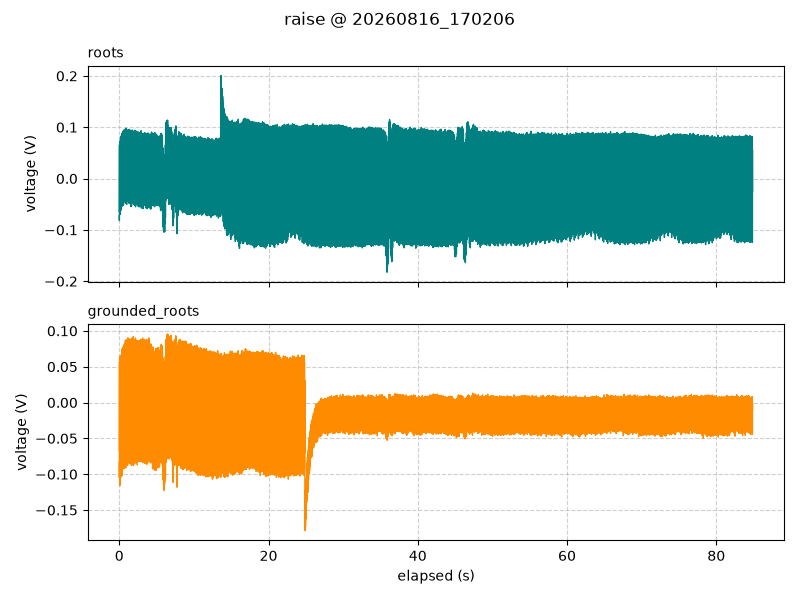

The table this chart was drawn from, first rows:
timestamp, elapsed_s, segment, roots_V, grounded_roots_V
2026-08-16 17:02:06.990, 0.003, raise, -0.0725, -0.08375
2026-08-16 17:02:07.003, 0.016, raise, -0.08188, -0.105
2026-08-16 17:02:07.013, 0.026, raise, 0.06563, 0.05688
2026-08-16 17:02:07.023, 0.036, raise, -0.06563, -0.06812
2026-08-16 17:02:07.033, 0.046, raise, 0.02563, 0.009375
2026-08-16 17:02:07.043, 0.056, raise, 0.03, 0.0375
2026-08-16 17:02:07.053, 0.066, raise, -0.05812, -0.1162
2026-08-16 17:02:07.063, 0.076, raise, 0.07, 0.06437
2026-08-16 17:02:07.073, 0.086, raise, -0.05188, -0.07437
2026-08-16 17:02:07.083, 0.096, raise, 0.03688, 0.01688
2026-08-16 17:02:07.093, 0.106, raise, 0.04625, 0.03812
2026-08-16 17:02:07.103, 0.116, raise, -0.07, -0.1106
2026-08-16 17:02:07.113, 0.126, raise, 0.07313, 0.06375
2026-08-16 17:02:07.123, 0.136, raise, -0.06188, -0.07687
2026-08-16 17:02:07.133, 0.146, raise, 0.03313, -0.01125
2026-08-16 17:02:07.143, 0.156, raise, 0.035, 0.02875
2026-08-16 17:02:07.153, 0.166, raise, -0.05062, -0.105
2026-08-16 17:02:07.163, 0.176, raise, 0.08188, 0.06062
2026-08-16 17:02:07.173, 0.186, raise, -0.04312, -0.08312
2026-08-16 17:02:07.183, 0.196, raise, 0.04688, 0.004375
2026-08-16 17:02:07.193, 0.206, raise, 0.05375, 0.03125
2026-08-16 17:02:07.203, 0.216, raise, -0.06188, -0.09937
2026-08-16 17:02:07.213, 0.226, raise, 0.08125, 0.0625
2026-08-16 17:02:07.223, 0.236, raise, -0.0575, -0.08813
2026-08-16 17:02:07.233, 0.246, raise, 0.04125, 0.01062
2026-08-16 17:02:07.243, 0.256, raise, 0.06313, 0.05375
2026-08-16 17:02:07.253, 0.266, raise, -0.04312, -0.08875
2026-08-16 17:02:07.263, 0.276, raise, 0.08313, 0.06688
2026-08-16 17:02:07.273, 0.286, raise, -0.03812, -0.05188
2026-08-16 17:02:07.283, 0.296, raise, 0.05, 0.02125
2026-08-16 17:02:07.293, 0.306, raise, 0.0525, 0.04625
2026-08-16 17:02:07.303, 0.316, raise, -0.05062, -0.1025
2026-08-16 17:02:07.313, 0.326, raise, 0.08188, 0.07437
2026-08-16 17:02:07.323, 0.336, raise, -0.055, -0.06312
2026-08-16 17:02:07.333, 0.346, raise, 0.045, 0.0275
2026-08-16 17:02:07.343, 0.356, raise, 0.06938, 0.0475
2026-08-16 17:02:07.353, 0.366, raise, -0.03062, -0.1019
2026-08-16 17:02:07.363, 0.376, raise, 0.08813, 0.07437
2026-08-16 17:02:07.373, 0.386, raise, -0.03875, -0.06437
2026-08-16 17:02:07.383, 0.396, raise, 0.06188, 0.003125
2026-08-16 17:02:07.393, 0.406, raise, 0.05375, 0.04188
2026-08-16 17:02:07.403, 0.416, raise, -0.04312, -0.08938
2026-08-16 17:02:07.413, 0.426, raise, 0.08813, 0.0675
2026-08-16 17:02:07.423, 0.436, raise, -0.05188, -0.07188
2026-08-16 17:02:07.433, 0.446, raise, 0.055, 0.01
2026-08-16 17:02:07.443, 0.456, raise, 0.065, 0.0375
2026-08-16 17:02:07.453, 0.466, raise, -0.02437, -0.08813
2026-08-16 17:02:07.463, 0.476, raise, 0.09188, 0.06938
2026-08-16 17:02:07.473, 0.486, raise, -0.04062, -0.07875
2026-08-16 17:02:07.483, 0.496, raise, 0.0475, 0.01875
2026-08-16 17:02:07.493, 0.506, raise, 0.05563, 0.05938
2026-08-16 17:02:07.503, 0.516, raise, -0.03625, -0.08062
2026-08-16 17:02:07.513, 0.526, raise, 0.09125, 0.0775
2026-08-16 17:02:07.523, 0.536, raise, -0.05188, -0.04687
2026-08-16 17:02:07.533, 0.546, raise, 0.06, 0.025
2026-08-16 17:02:07.543, 0.556, raise, 0.06938, 0.05688
2026-08-16 17:02:07.553, 0.566, raise, -0.05, -0.07437
2026-08-16 17:02:07.563, 0.576, raise, 0.0925, 0.07875
2026-08-16 17:02:07.573, 0.586, raise, -0.04062, -0.05437
2026-08-16 17:02:07.583, 0.596, raise, 0.05, 0.03625
... 8,426 more rows
